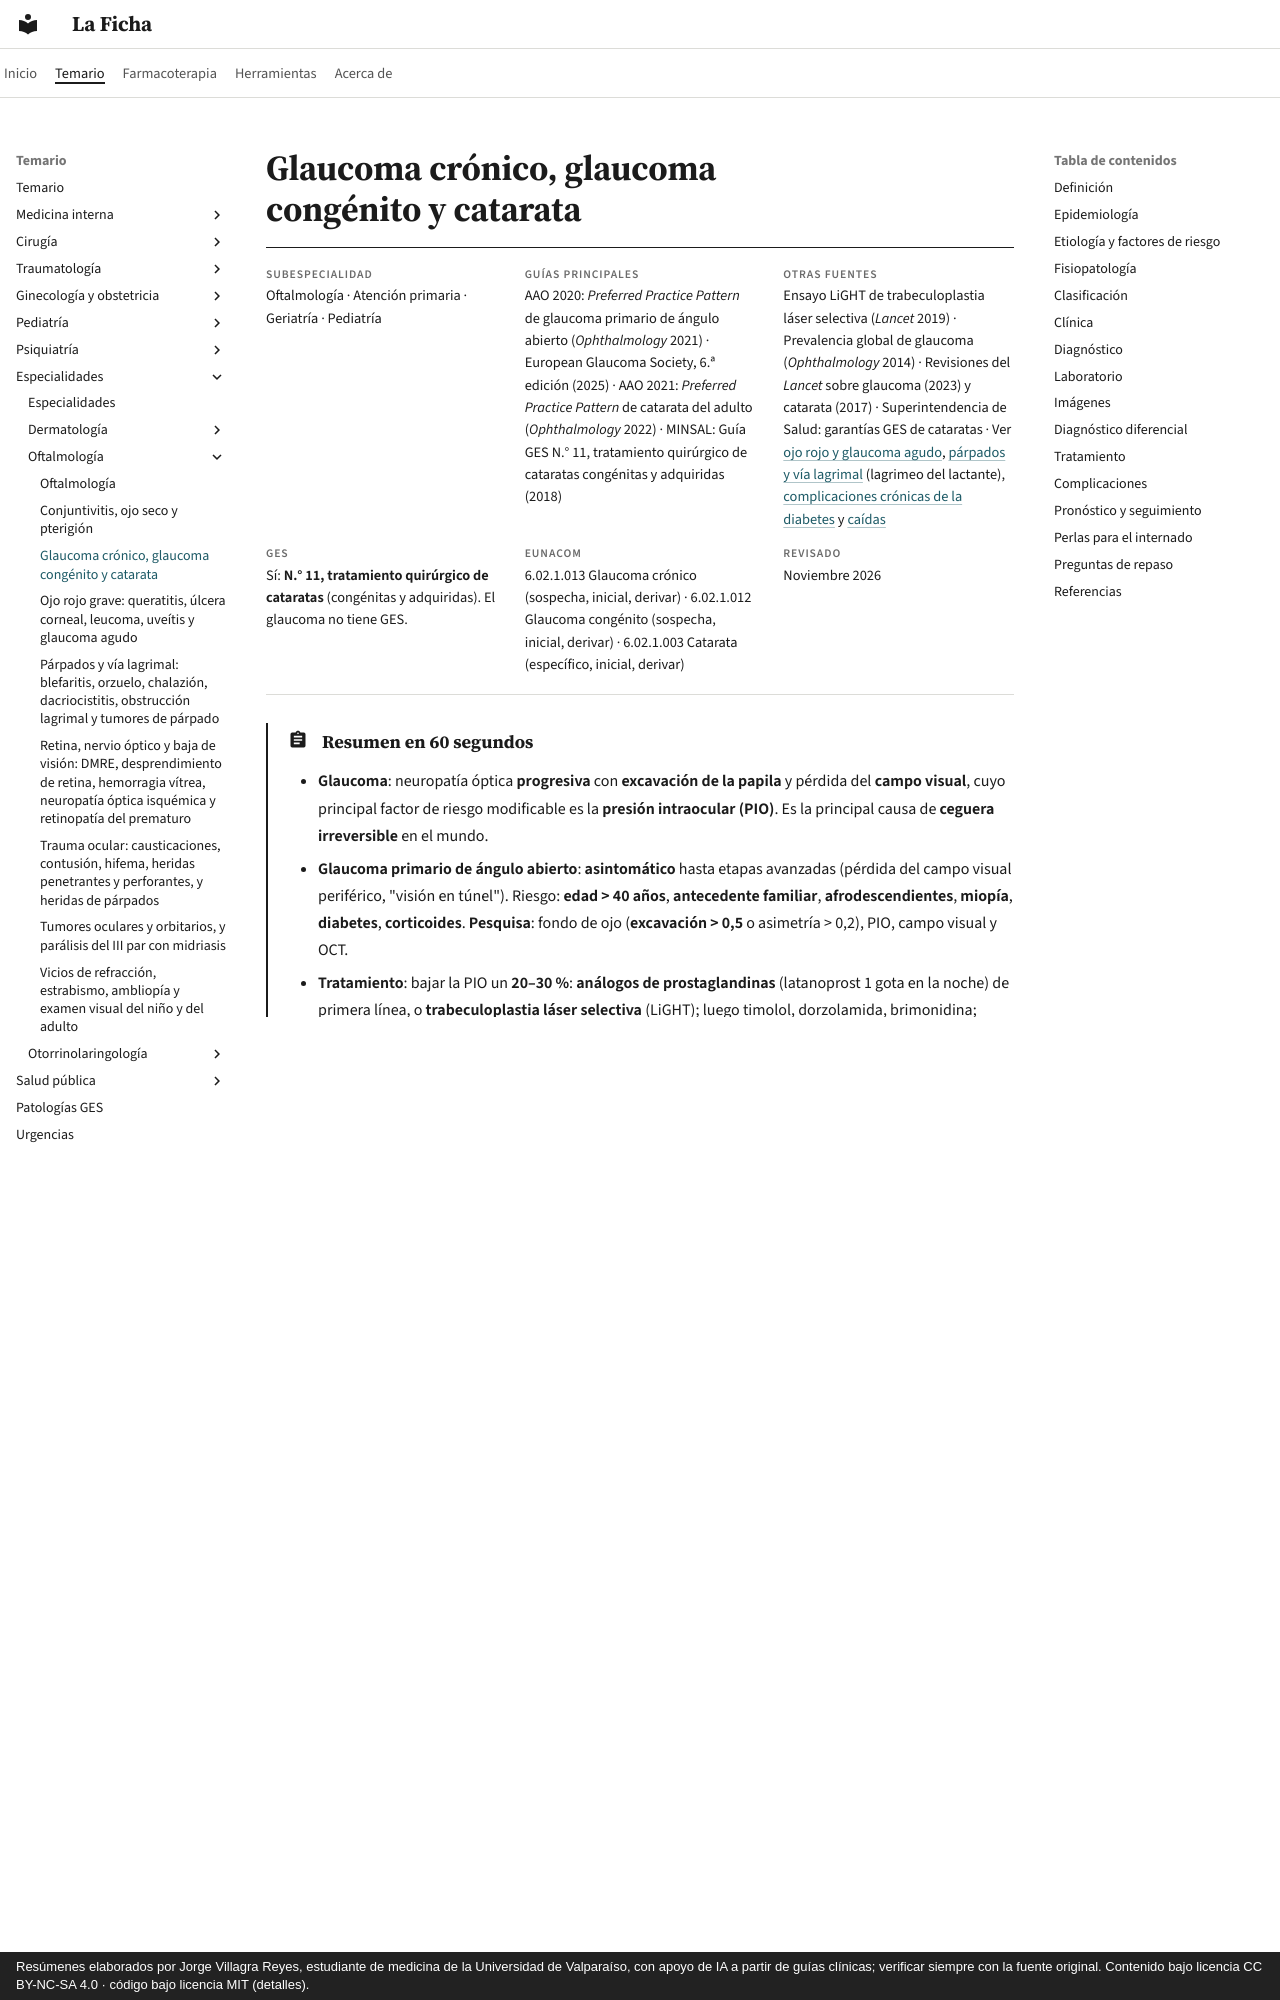

repository: jorgevillagrareyes-dotcom/laficha · page: especialidades/oftalmologia/glaucoma-y-catarata.html · generator: mkdocs · copyright: Resúmenes elaborados por Jorge Villagra Reyes, estudiante de medicina de la Universidad de Valparaíso, con apoyo de IA a partir de guías clínicas; verificar siempre con la fuente original. Contenido bajo licencia CC BY-NC-SA 4.0 · código bajo licencia MIT (detalles).

---
tags:
  - Oftalmología
  - GES
---

# Glaucoma crónico, glaucoma congénito y catarata

<div class="ficha" markdown>

**Subespecialidad**
Oftalmología · Atención primaria · Geriatría · Pediatría

**Guías principales**
AAO 2020: *Preferred Practice Pattern* de glaucoma primario de ángulo abierto (*Ophthalmology* 2021) · European Glaucoma Society, 6.ª edición (2025) · AAO 2021: *Preferred Practice Pattern* de catarata del adulto (*Ophthalmology* 2022) · MINSAL: Guía GES N.° 11, tratamiento quirúrgico de cataratas congénitas y adquiridas (2018)

**Otras fuentes**
Ensayo LiGHT de trabeculoplastia láser selectiva (*Lancet* 2019) · Prevalencia global de glaucoma (*Ophthalmology* 2014) · Revisiones del *Lancet* sobre glaucoma (2023) y catarata (2017) · Superintendencia de Salud: garantías GES de cataratas · Ver [ojo rojo y glaucoma agudo](ojo-rojo-queratitis-uveitis-y-glaucoma-agudo.md), [párpados y vía lagrimal](parpados-y-via-lagrimal.md) (lagrimeo del lactante), [complicaciones crónicas de la diabetes](../../endocrinologia/complicaciones-cronicas-de-la-diabetes.md) y [caídas](../../geriatria/caidas-hipotension-ortostatica-y-fractura-de-cadera.md)

**GES**
Sí: **N.° 11, tratamiento quirúrgico de cataratas** (congénitas y adquiridas). El glaucoma no tiene GES.

**EUNACOM**
6.02.1.013 Glaucoma crónico (sospecha, inicial, derivar) · 6.02.1.012 Glaucoma congénito (sospecha, inicial, derivar) · 6.02.1.003 Catarata (específico, inicial, derivar)

**Revisado**
Noviembre 2026

</div>

!!! abstract "Resumen en 60 segundos"
    - **Glaucoma**: neuropatía óptica **progresiva** con **excavación de la papila** y pérdida del **campo visual**, cuyo principal factor de riesgo modificable es la **presión intraocular (PIO)**. Es la principal causa de **ceguera irreversible** en el mundo.
    - **Glaucoma primario de ángulo abierto**: **asintomático** hasta etapas avanzadas (pérdida del campo visual periférico, "visión en túnel"). Riesgo: **edad > 40 años**, **antecedente familiar**, **afrodescendientes**, **miopía**, **diabetes**, **corticoides**. **Pesquisa**: fondo de ojo (**excavación > 0,5** o asimetría > 0,2), PIO, campo visual y OCT.
    - **Tratamiento**: bajar la PIO un **20–30 %**: **análogos de prostaglandinas** (latanoprost 1 gota en la noche) de primera línea, o **trabeculoplastia láser selectiva** (LiGHT); luego timolol, dorzolamida, brimonidina; cirugía (trabeculectomía).
    - **Glaucoma congénito**: lactante con **epífora**, **fotofobia** y **blefaroespasmo**, con **córnea grande** (buftalmos) u **opaca**. **Urgencia quirúrgica**.
    - **Catarata**: opacidad del **cristalino**, principal causa de **ceguera reversible**. **Visión borrosa progresiva indolora**, **encandilamiento**, **miopización** ("segunda visión"). Única terapia: **cirugía** (facoemulsificación con lente intraocular).
    - **GES N.° 11**: cirugía si la agudeza visual con corrección es **≤ 0,3** (en 180 días) o **≤ 0,1** en el mejor ojo (en 90 días). **Catarata congénita** (leucocoria, **rojo pupilar** alterado): cirugía **precoz** para evitar la ambliopía.

## Definición

- **Glaucoma**: grupo de neuropatías ópticas **progresivas** caracterizadas por la degeneración de las células ganglionares de la retina, con **excavación** característica de la papila y defectos del **campo visual**, en las que la **PIO** es el principal factor de riesgo modificable.
    - **Primario de ángulo abierto** (GPAA): el más frecuente en Occidente; ángulo iridocorneal abierto, sin causa secundaria.
    - **De tensión normal**: daño glaucomatoso con PIO siempre < 21 mmHg.
    - **Por cierre angular**: ángulo cerrado (agudo o crónico).
    - **Secundario**: por corticoides, pseudoexfoliación, dispersión pigmentaria, uveítis, trauma, **neovascular** (diabetes, oclusiones venosas).
    - **Hipertensión ocular**: PIO > 21 mmHg sin daño del nervio óptico ni del campo visual.
- **Glaucoma congénito primario**: glaucoma por un **desarrollo anómalo del ángulo** (trabéculo), que se manifiesta desde el nacimiento hasta los 3 años; forma parte de los **glaucomas de la infancia**.
- **Catarata**: **opacidad** del cristalino que disminuye la visión. **Congénita** (al nacer o en el primer año) o **adquirida** (senil, la más frecuente; secundaria).
